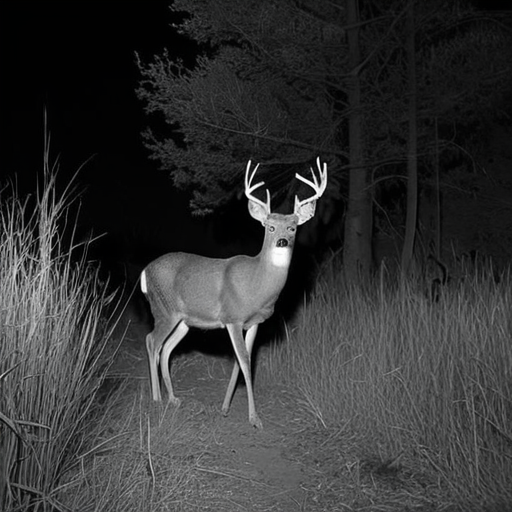
Generation parameters embedded in this image by AUTOMATIC1111 Stable Diffusion web UI or a fork of it (Forge, ...) (PNG 'parameters' text chunk):
A highly realistic trail camera photograph of a deer from the back, at night in a dry, natural environment with bushes, tall grass, and sparse trees. The deer is walking away, blending into the environment with a natural composition that includes photorealistic fur texture. The deer appears off-center, partially obscured by vegetation, and at a moderate distance. The scene is captured using infrared lighting, producing a monochrome, black-and-white appearance with subtle shadows and low contrast. The lighting is faint and diffused, with no direct illumination or flash effects.
Steps: 30, Sampler: DPM++ 2M SDE Heun, Schedule type: Karras, CFG scale: 5, Seed: 1801611474, Size: 512x512, Model hash: 33e58e8668, Model: juggernautXL_juggXIByRundiffusion, Version: v1.10.1